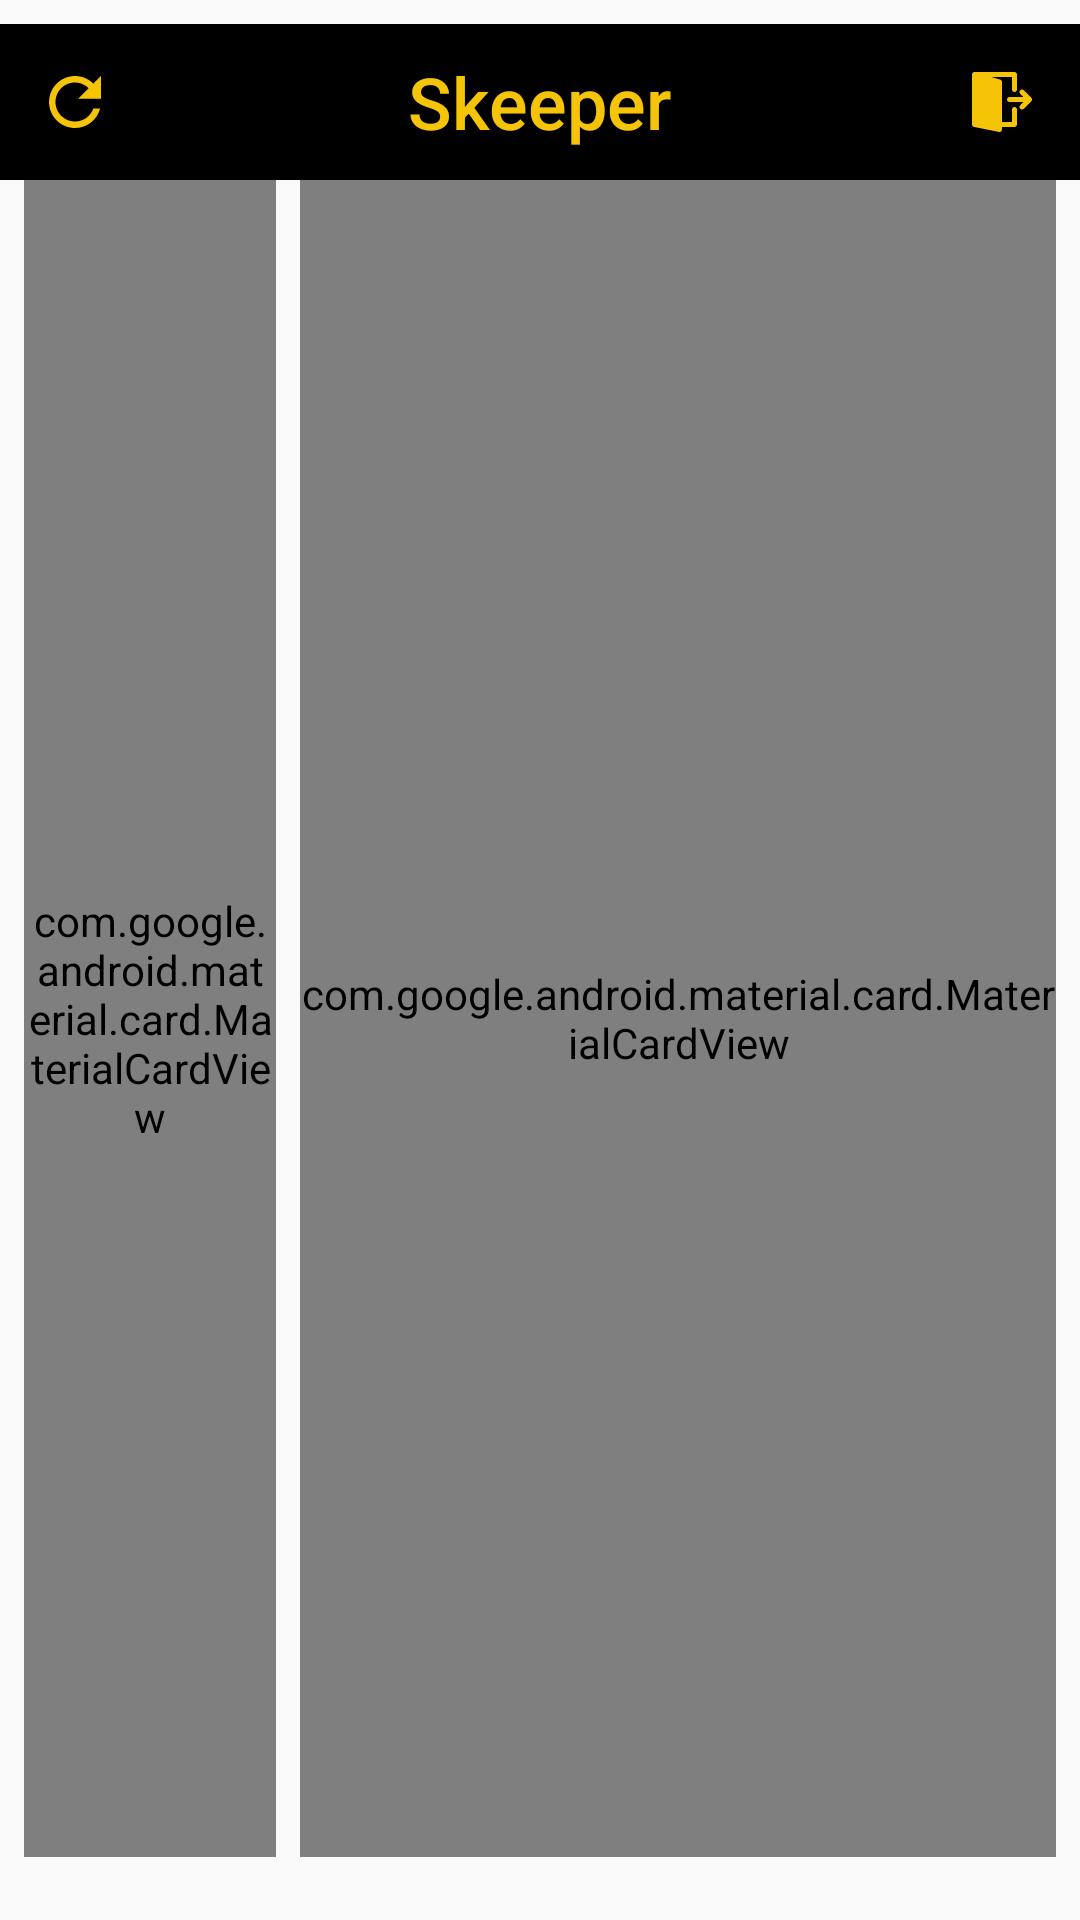

Here is an Android app screen rendered from its layout file. Give the layout XML and the strings, colors and styles it references.
<!-- AndroidManifest.xml: application theme AppTheme -->
<!-- res/layout/fragment_user.xml -->
<?xml version="1.0" encoding="utf-8"?>
<FrameLayout xmlns:android="http://schemas.android.com/apk/res/android"
             xmlns:app="http://schemas.android.com/apk/res-auto"
             android:layout_width="match_parent"
             android:layout_height="match_parent">

    <LinearLayout
            xmlns:android="http://schemas.android.com/apk/res/android"
            xmlns:app="http://schemas.android.com/apk/res-auto"
            android:layout_width="match_parent"
            android:layout_height="match_parent"
            android:orientation="vertical"
            android:layout_marginBottom="5dp">

        <include layout="@layout/toolbar_default"/>

        <LinearLayout
                android:layout_width="match_parent"
                android:layout_height="match_parent"
                android:orientation="horizontal">

            <android.support.design.card.MaterialCardView
                    android:layout_width="0dp"
                    android:layout_height="match_parent"
                    android:layout_weight="1"
                    app:cardCornerRadius="12dp"
                    app:cardBackgroundColor="@color/desoft_color"
                    android:layout_marginBottom="16dp"
                    android:layout_marginStart="8dp"
                    android:layout_marginEnd="4dp">

                <android.support.v7.widget.RecyclerView
                        android:id="@+id/userLeftRecycler"
                        android:layout_width="match_parent"
                        android:layout_height="match_parent"
                        android:layout_marginTop="2dp"
                        android:layout_marginBottom="2dp">

                </android.support.v7.widget.RecyclerView>

            </android.support.design.card.MaterialCardView>

            <android.support.design.card.MaterialCardView
                    android:layout_width="0dp"
                    android:layout_height="match_parent"
                    android:layout_weight="3"
                    app:cardCornerRadius="12dp"
                    app:cardBackgroundColor="@color/desoft_color"
                    android:layout_marginBottom="16dp"
                    android:layout_marginStart="4dp"
                    android:layout_marginEnd="8dp">

                <android.support.v7.widget.RecyclerView
                        android:id="@+id/userRightRecycler"
                        android:layout_width="match_parent"
                        android:layout_height="match_parent"
                        android:layout_marginTop="2dp"
                        android:layout_marginBottom="2dp">

                </android.support.v7.widget.RecyclerView>

            </android.support.design.card.MaterialCardView>

        </LinearLayout>

    </LinearLayout>

    <ProgressBar
            android:id="@+id/refreshProgressIndicator"
            style="?android:attr/progressBarStyleHorizontal"
            android:layout_width="match_parent"
            android:layout_height="wrap_content"
            android:layout_gravity="bottom"
            android:indeterminate="true"
            android:visibility="gone"
            android:foregroundGravity="bottom"
            android:progressTint="@color/colorPrimary"
            android:indeterminateTint="@color/colorPrimary"/>
</FrameLayout>
<!-- res/layout/toolbar_default.xml (included above) -->
<?xml version="1.0" encoding="utf-8"?>
<FrameLayout
        xmlns:android="http://schemas.android.com/apk/res/android"
        android:layout_width="match_parent"
        android:layout_height="52dp"
        android:background="@color/colorPrimaryDark"
        android:layout_marginTop="8dp">

    <FrameLayout
            android:layout_width="match_parent"
            android:layout_height="match_parent"
            android:layout_marginStart="12dp"
            android:layout_marginEnd="12dp"
            android:layout_gravity="center">

        <ImageView
                android:id="@+id/refreshButton"
                android:layout_width="wrap_content"
                android:layout_height="wrap_content"
                android:src="@drawable/ic_refresh"
                android:tint="@color/colorPrimary"
                android:background="?attr/selectableItemBackgroundBorderless"
                android:layout_gravity="start|center"/>

        <TextView
                android:transitionName="signLogo"
                android:textColor="@color/colorPrimary"
                android:layout_width="wrap_content"
                android:layout_height="wrap_content"
                android:text="@string/short_app_name"
                android:textSize="24sp"
                android:textAppearance="@style/Base.TextAppearance.AppCompat.Title"
                android:layout_gravity="center"/>

        <ImageButton
                android:id="@+id/logoutButton"
                android:layout_width="wrap_content"
                android:layout_height="wrap_content"
                android:src="@drawable/ic_logout"
                android:tint="@color/colorPrimary"
                android:layout_margin="4dp"
                android:background="?attr/selectableItemBackgroundBorderless"
                android:layout_gravity="end|center_vertical"/>

    </FrameLayout>

</FrameLayout>
<!-- resources referenced by this layout -->
<resources>
  <color name="colorPrimary">#F5C406</color>
  <color name="colorPrimaryDark">#000000</color>
  <color name="desoft_color">#f4edbe</color>
  <!-- drawable ic_logout (drawable) -->
  <vector android:height="20dp" android:viewportHeight="512"
      android:viewportWidth="512" android:width="20dp" xmlns:android="http://schemas.android.com/apk/res/android">
      <path android:fillColor="#FFFFFF" android:pathData="M510.371,226.513c-1.088,-2.603 -2.645,-4.971 -4.629,-6.955l-63.979,-63.979c-8.341,-8.32 -21.824,-8.32 -30.165,0c-8.341,8.341 -8.341,21.845 0,30.165l27.584,27.584H320.013c-11.797,0 -21.333,9.557 -21.333,21.333s9.536,21.333 21.333,21.333h119.168l-27.584,27.584c-8.341,8.341 -8.341,21.845 0,30.165c4.16,4.181 9.621,6.251 15.083,6.251s10.923,-2.069 15.083,-6.251l63.979,-63.979c1.984,-1.963 3.541,-4.331 4.629,-6.955C512.525,237.606 512.525,231.718 510.371,226.513z"/>
      <path android:fillColor="#FFFFFF" android:pathData="M362.68,298.667c-11.797,0 -21.333,9.557 -21.333,21.333v106.667h-85.333V85.333c0,-9.408 -6.187,-17.728 -15.211,-20.437l-74.091,-22.229h174.635v106.667c0,11.776 9.536,21.333 21.333,21.333s21.333,-9.557 21.333,-21.333v-128C384.013,9.557 374.477,0 362.68,0H21.347c-0.768,0 -1.451,0.32 -2.197,0.405c-1.003,0.107 -1.92,0.277 -2.88,0.512c-2.24,0.576 -4.267,1.451 -6.165,2.645c-0.469,0.299 -1.045,0.32 -1.493,0.661C8.44,4.352 8.376,4.587 8.205,4.715C5.88,6.549 3.939,8.789 2.531,11.456c-0.299,0.576 -0.363,1.195 -0.597,1.792c-0.683,1.621 -1.429,3.2 -1.685,4.992c-0.107,0.64 0.085,1.237 0.064,1.856c-0.021,0.427 -0.299,0.811 -0.299,1.237V448c0,10.176 7.189,18.923 17.152,20.907l213.333,42.667c1.387,0.299 2.795,0.427 4.181,0.427c4.885,0 9.685,-1.685 13.525,-4.843c4.928,-4.053 7.808,-10.091 7.808,-16.491v-21.333H362.68c11.797,0 21.333,-9.557 21.333,-21.333V320C384.013,308.224 374.477,298.667 362.68,298.667z"/>
  </vector>
  <!-- drawable ic_refresh (drawable) -->
  <vector xmlns:android="http://schemas.android.com/apk/res/android"
          android:width="26dp"
          android:height="26dp"
          android:viewportWidth="24.0"
          android:viewportHeight="24.0">
      <path
          android:fillColor="#FF000000"
          android:pathData="M17.65,6.35C16.2,4.9 14.21,4 12,4c-4.42,0 -7.99,3.58 -7.99,8s3.57,8 7.99,8c3.73,0 6.84,-2.55 7.73,-6h-2.08c-0.82,2.33 -3.04,4 -5.65,4 -3.31,0 -6,-2.69 -6,-6s2.69,-6 6,-6c1.66,0 3.14,0.69 4.22,1.78L13,11h7V4l-2.35,2.35z"/>
  </vector>
  <string name="short_app_name">Skeeper</string>
  <style name="AppTheme" parent="Theme.AppCompat.Light.NoActionBar">
          
          <item name="colorPrimary">@color/colorPrimary</item>
          <item name="colorPrimaryDark">@color/colorPrimaryDark</item>
          <item name="colorAccent">@color/colorAccent</item>
      </style>
  <color name="colorAccent">#999999</color>
</resources>
